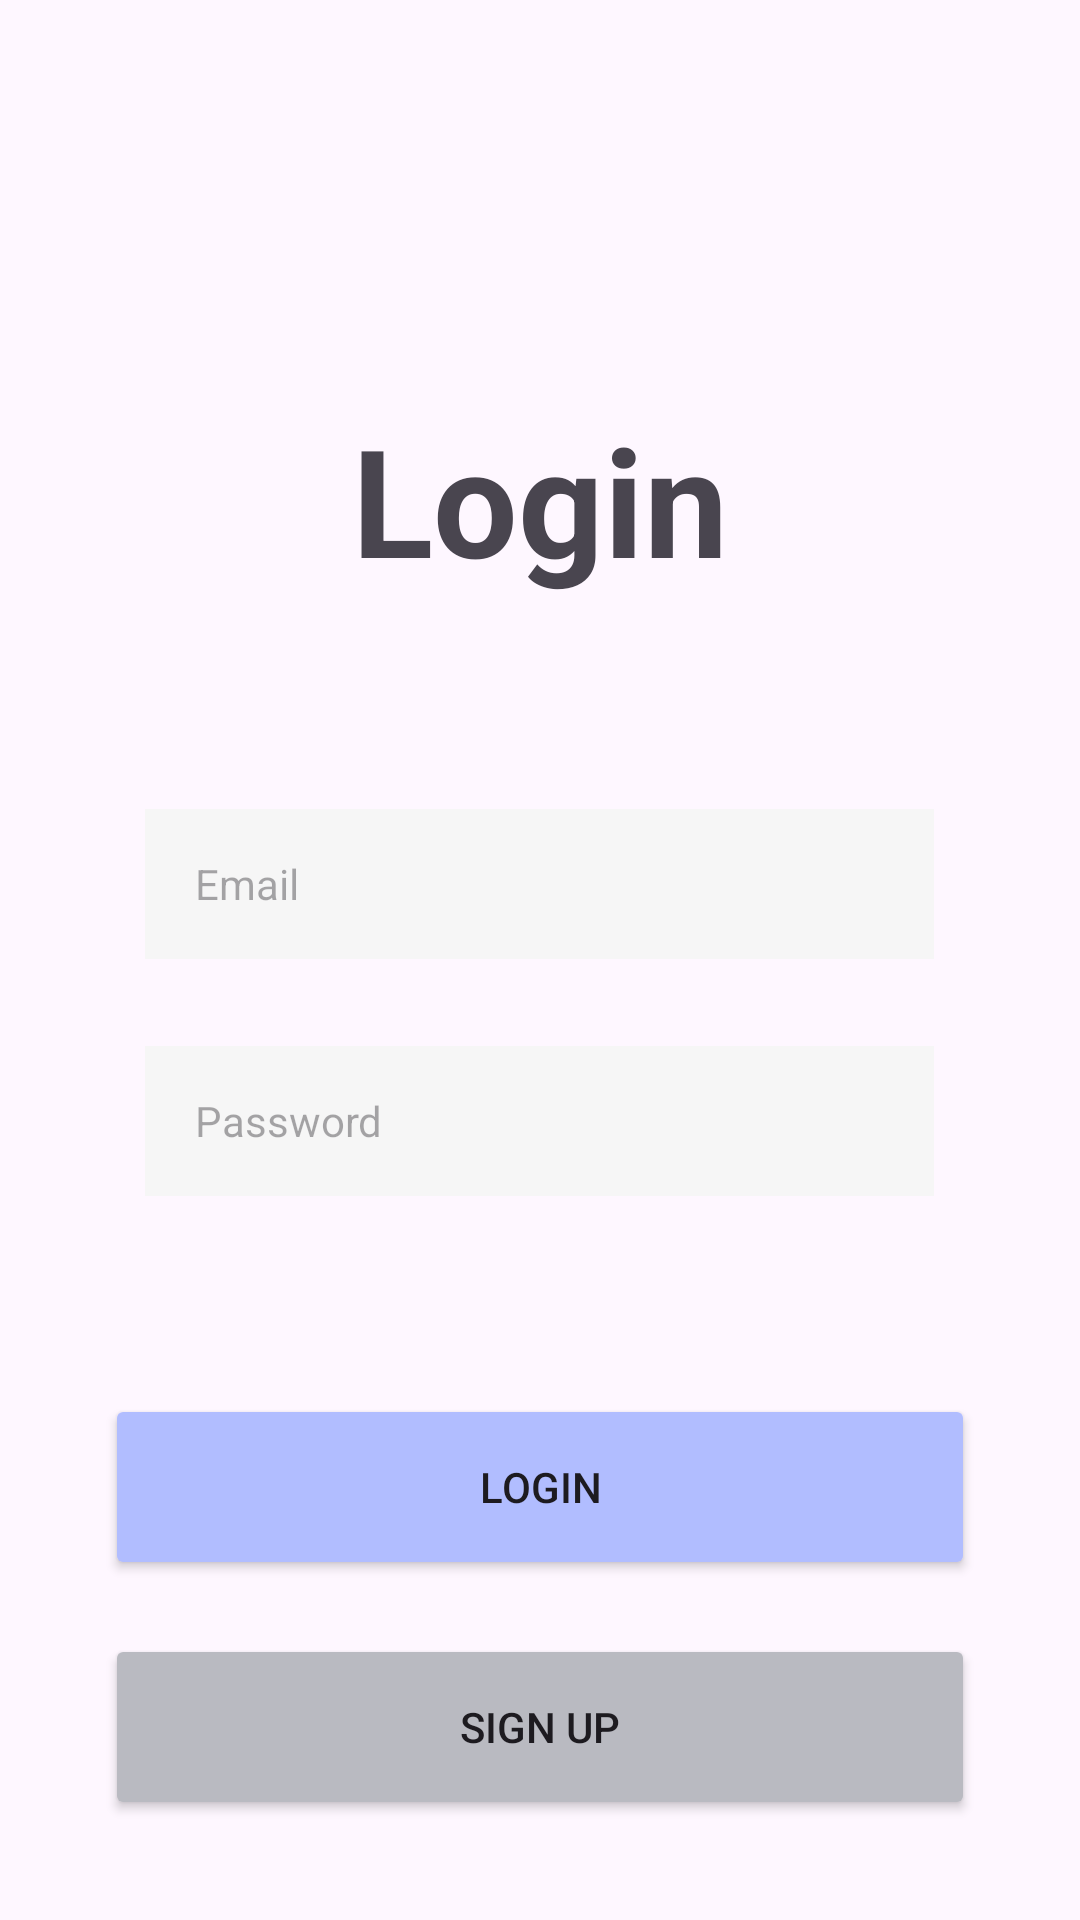

The Android layout XML behind this screen, and the referenced resources:
<!-- AndroidManifest.xml: application theme Theme.Kkangs_android_kotlin_20230421 -->
<!-- res/layout/activity_main.xml -->
<?xml version="1.0" encoding="utf-8"?>
<LinearLayout xmlns:android="http://schemas.android.com/apk/res/android"
    xmlns:app="http://schemas.android.com/apk/res-auto"
    xmlns:tools="http://schemas.android.com/tools"
    android:layout_width="match_parent"
    android:layout_height="match_parent"
    android:gravity="center"
    tools:context=".MainActivity"
    android:orientation="vertical">
    <TextView
        android:layout_width="132dp"
        android:layout_height="wrap_content"
        android:text="Login"
        android:gravity="center"
        android:textSize="50dp"
        android:textStyle="bold"
        android:layout_marginTop="100dp"
        android:layout_marginBottom="70dp"
        />
    <EditText
        android:id="@+id/inputEmail"
        android:layout_width="263dp"
        android:layout_height="50dp"
        android:backgroundTint="#F6F6F6"
        android:hint="     Email"
        android:textSize="14dp"
        android:background="@color/black"
        android:strokeWidth="2"
        android:strokeColor="#E8E8E8"
        android:inputType="text"
        android:layout_marginBottom="29dp"
        android:ems="10" />

    <EditText
        android:id="@+id/inputPassword"
        android:layout_width="263dp"
        android:layout_height="50dp"
        android:hint="     Password"
        android:textSize="14dp"
        android:backgroundTint="#F6F6F6"
        android:background="@color/black"
        android:strokeWidth="2"
        android:strokeColor="#E8E8E8"
        android:ems="10"
        android:layout_marginBottom="66dp"
        android:inputType="textPassword" />

    <Button
        android:id="@+id/loginBtn"
        android:layout_width="290dp"
        android:layout_height="62dp"
        android:backgroundTint="#B1BDFF"
        android:layout_marginBottom="18dp"
        android:text="Login" />

    <Button
        android:id="@+id/signBtn"
        android:layout_width="290dp"
        android:layout_height="62dp"
        android:backgroundTint="#B9BAC1"
        android:text="Sign up" />

</LinearLayout>
<!-- resources referenced by this layout -->
<resources>
  <style name="Theme.Kkangs_android_kotlin_20230421" parent="Base.Theme.Kkangs_android_kotlin_20230421" />
  <style name="Base.Theme.Kkangs_android_kotlin_20230421" parent="Theme.Material3.DayNight.NoActionBar">
          
          
      </style>
  <!-- not gathered from this repository: default colours our renderer supplied (Android Studio template values) -->
  <color name="black">#FF000000</color>
</resources>
